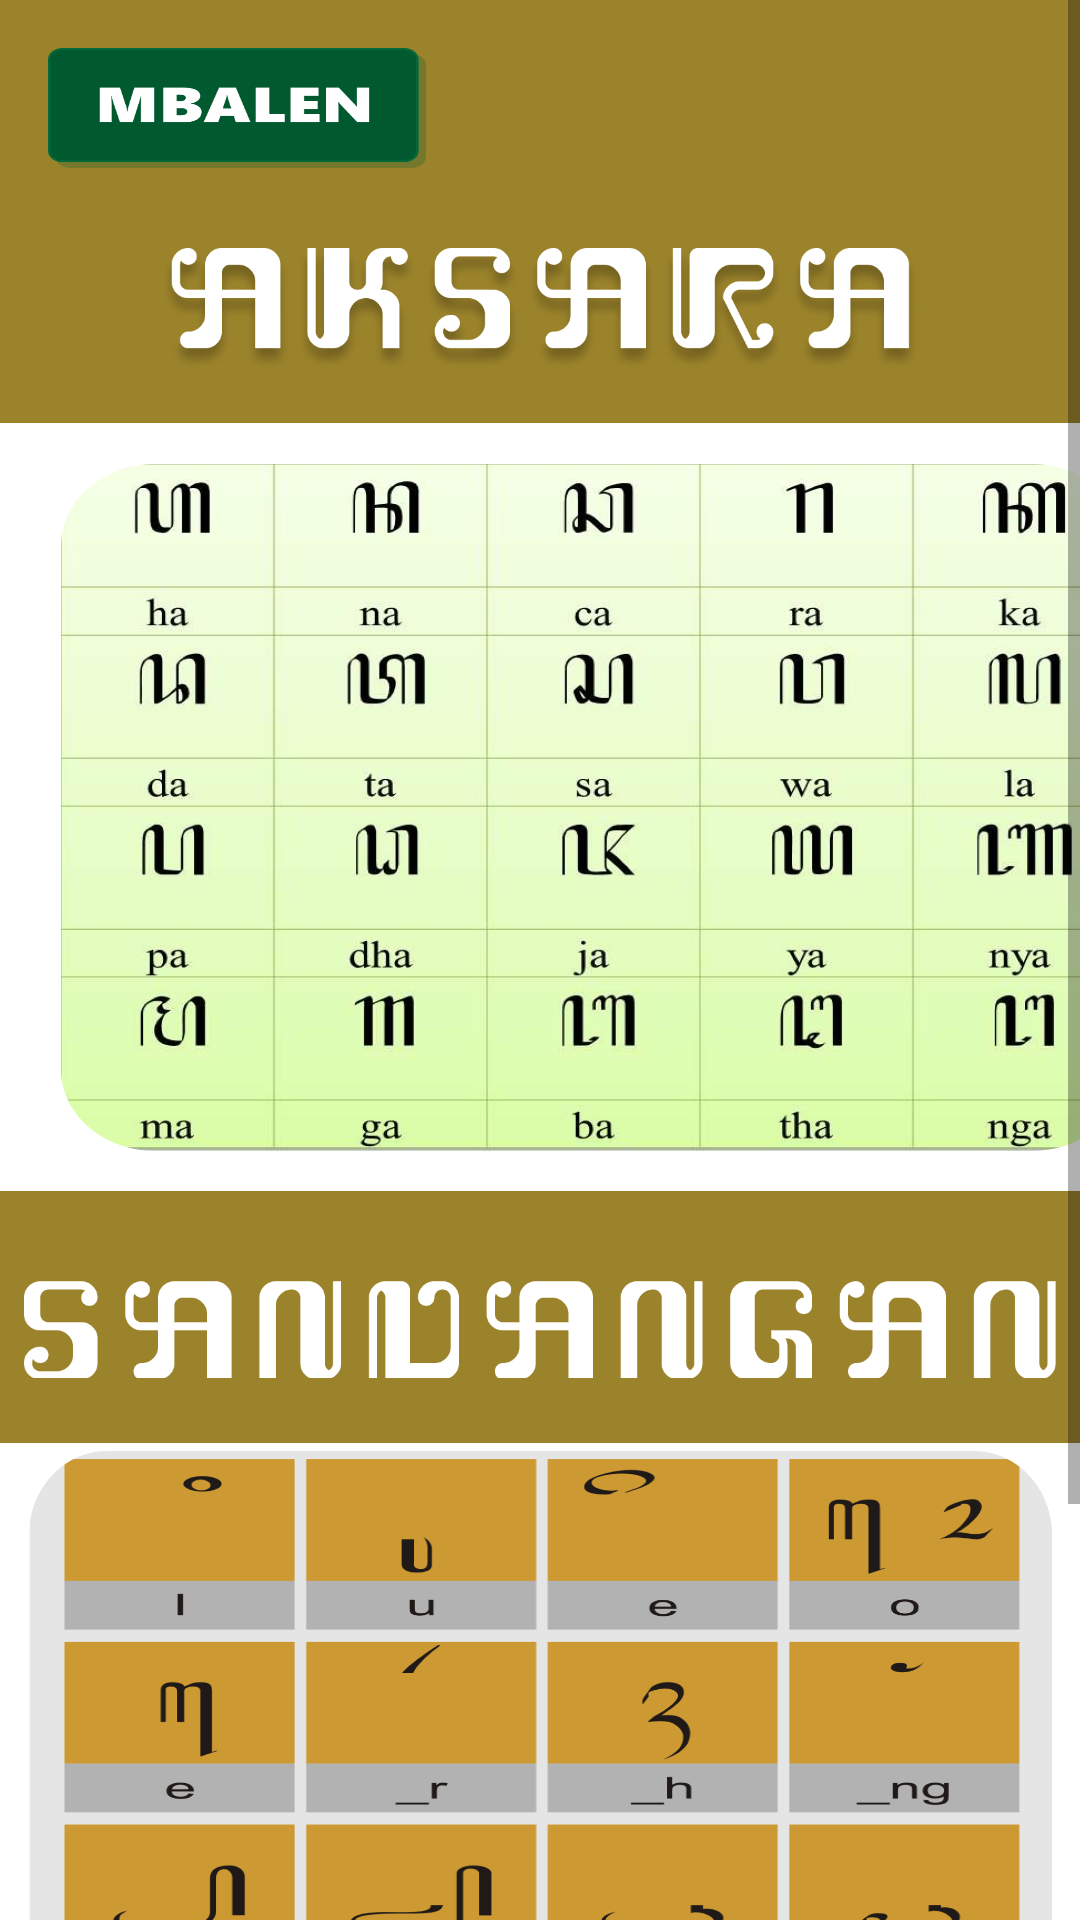

This screen was rendered from an Android layout file. Write that file and the resources it references.
<!-- AndroidManifest.xml: application theme Theme.QuizAksaraJawa -->
<!-- res/layout/activity_frm_info_aksara.xml -->
<?xml version="1.0" encoding="utf-8"?>
<ScrollView
    android:layout_width="match_parent"
    android:layout_height="match_parent"
    xmlns:android="http://schemas.android.com/apk/res/android">


<androidx.constraintlayout.widget.ConstraintLayout xmlns:android="http://schemas.android.com/apk/res/android"
    xmlns:app="http://schemas.android.com/apk/res-auto"
    xmlns:tools="http://schemas.android.com/tools"
    android:id="@+id/constrain"
    android:layout_width="match_parent"
    android:layout_height="match_parent"
    android:background="#D5886B02"
    tools:context=".frmInfoAksara">

    <ImageView
        android:id="@+id/imageView13"
        android:layout_width="431dp"
        android:layout_height="256dp"
        android:layout_marginTop="8dp"
        android:scaleType="fitXY"
        app:layout_constraintEnd_toEndOf="parent"
        app:layout_constraintStart_toStartOf="parent"
        app:layout_constraintTop_toBottomOf="@+id/imageView15"
        app:srcCompat="@drawable/kotak_soal" />

    <ImageView
        android:id="@+id/imageView20"
        android:layout_width="431dp"
        android:layout_height="256dp"
        android:layout_marginTop="8dp"
        android:scaleType="fitXY"
        app:layout_constraintEnd_toEndOf="parent"
        app:layout_constraintStart_toStartOf="parent"
        app:layout_constraintTop_toBottomOf="@+id/imageView18"
        app:srcCompat="@drawable/kotak_soal" />

    <ImageView
        android:id="@+id/imageView15"
        android:layout_width="253dp"
        android:layout_height="61dp"
        android:layout_marginTop="16dp"
        app:layout_constraintEnd_toEndOf="parent"
        app:layout_constraintStart_toStartOf="parent"
        app:layout_constraintTop_toBottomOf="@+id/btnBalen"
        app:srcCompat="@drawable/logo_aksara" />

    <ImageView
        android:id="@+id/imageView16"
        android:layout_width="355dp"
        android:layout_height="229dp"
        android:scaleType="fitXY"
        app:layout_constraintBottom_toBottomOf="@+id/imageView13"
        app:layout_constraintEnd_toEndOf="@+id/imageView13"
        app:layout_constraintStart_toStartOf="parent"
        app:layout_constraintTop_toTopOf="@+id/imageView13"
        app:srcCompat="@drawable/aksara" />

    <ImageView
        android:id="@+id/imageView18"
        android:layout_width="344dp"
        android:layout_height="60dp"
        android:layout_marginTop="16dp"
        android:scaleType="centerInside"
        app:layout_constraintEnd_toEndOf="parent"
        app:layout_constraintStart_toStartOf="parent"
        app:layout_constraintTop_toBottomOf="@+id/imageView13"
        app:srcCompat="@drawable/logo_sandangan" />

    <ImageView
        android:id="@+id/imageView21"
        android:layout_width="341dp"
        android:layout_height="243dp"
        android:scaleType="fitXY"
        app:layout_constraintBottom_toBottomOf="@+id/imageView20"
        app:layout_constraintEnd_toEndOf="@+id/imageView20"
        app:layout_constraintStart_toStartOf="@+id/imageView20"
        app:layout_constraintTop_toBottomOf="@+id/imageView18"
        app:srcCompat="@drawable/sandangan" />

    <ImageButton
        android:id="@+id/btnBalen"
        android:layout_width="126dp"
        android:layout_height="40dp"
        android:layout_marginStart="16dp"
        android:layout_marginTop="16dp"
        android:background="@null"
        android:scaleType="fitXY"
        app:layout_constraintStart_toStartOf="parent"
        app:layout_constraintTop_toTopOf="parent"
        app:srcCompat="@drawable/btn_mbalen" />

    <ImageButton
        android:id="@+id/btnLanjut"
        android:layout_width="115dp"
        android:layout_height="40dp"
        android:layout_marginTop="16dp"
        android:layout_marginEnd="24dp"
        android:layout_marginBottom="24dp"
        android:background="@null"
        android:scaleType="fitXY"
        app:layout_constraintBottom_toBottomOf="parent"
        app:layout_constraintEnd_toEndOf="parent"
        app:layout_constraintTop_toBottomOf="@+id/imageView20"
        app:srcCompat="@drawable/btn_lanjut" />

</androidx.constraintlayout.widget.ConstraintLayout>
</ScrollView>
<!-- resources referenced by this layout -->
<resources>
  <!-- drawable aksara: png bitmap (drawable-xhdpi, 681604 bytes) -->
  <!-- drawable btn_lanjut: png bitmap (drawable-xhdpi, 6352 bytes) -->
  <!-- drawable btn_mbalen: png bitmap (drawable-xhdpi, 7015 bytes) -->
  <!-- drawable kotak_soal: png bitmap (drawable-xhdpi, 33399 bytes) -->
  <!-- drawable logo_aksara: png bitmap (drawable-xhdpi, 113569 bytes) -->
  <!-- drawable logo_sandangan: png bitmap (drawable-xhdpi, 9626 bytes) -->
  <!-- drawable sandangan: png bitmap (drawable-xhdpi, 158465 bytes) -->
  <style name="Theme.QuizAksaraJawa" parent="Theme.MaterialComponents.DayNight.DarkActionBar">
          
          <item name="colorPrimary">@color/purple_500</item>
          <item name="colorPrimaryVariant">@color/purple_700</item>
          <item name="colorOnPrimary">@color/white</item>
          
          <item name="colorSecondary">@color/teal_200</item>
          <item name="colorSecondaryVariant">@color/teal_700</item>
          <item name="colorOnSecondary">@color/black</item>
          
          <item name="android:statusBarColor" tools:targetApi="l">?attr/colorPrimaryVariant</item>
          
      </style>
  <!-- not gathered from this repository: default colours our renderer supplied (Android Studio template values) -->
  <color name="purple_500">#FF6200EE</color>
  <color name="purple_700">#FF3700B3</color>
  <color name="teal_200">#FF03DAC5</color>
  <color name="teal_700">#FF018786</color>
  <color name="black">#FF000000</color>
  <color name="white">#FFFFFFFF</color>
</resources>
